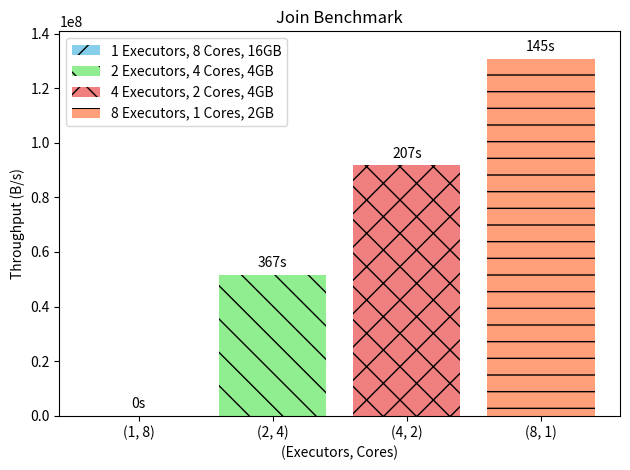

Generate this figure with matplotlib: (Note: this script raises an exception after producing the figure.)
import matplotlib.pyplot as plt

pairs = [(1, 8), (2, 4), (4, 2), (8, 1)]
x = range(len(pairs))

benchmark_name = 'Join' #Sort, Join, RF
sort_throughputs = [0, 66478945, 108372833, 137340726]
join_throughputs = [0, 51698833, 91748746, 130904746]
rf_throughputs   = [0, 4484625, 9659282, 15200433]

sort_duration = ["0s", "490s", "300s", "237s"]
join_duration = ["0s", "367s", "207s", "145s"]
rf_duration   = ["0s", "5351s", "2484s", "1578s"]

colors  = ['skyblue', 'lightgreen', 'lightcoral', 'lightsalmon']
hatches = ['/', '\\', 'x', '-']

if benchmark_name == 'Sort':
    bars = plt.bar(x, sort_throughputs, color=colors, hatch=hatches)
elif benchmark_name == 'Join':
    bars = plt.bar(x, join_throughputs, color=colors, hatch=hatches)
elif benchmark_name == 'RF':
    bars = plt.bar(x, rf_throughputs, color=colors, hatch=hatches)


def autolabel(rects, data):
    for rect, val in zip(rects, data):
        height = rect.get_height()
        plt.annotate('{}'.format(val),
            xy=(rect.get_x() + rect.get_width() / 2, height),
            xytext=(0, 3),  # 3 points vertical offset
            textcoords="offset points",
            ha='center', va='bottom')

if benchmark_name == 'Sort':
    autolabel(bars, [sort_duration[0], sort_duration[1], sort_duration[2], sort_duration[3]])
elif benchmark_name == 'Join':
    autolabel(bars, [join_duration[0], join_duration[1], join_duration[2], join_duration[3]])
elif benchmark_name == 'RF':
    autolabel(bars, [rf_duration[0], rf_duration[1], rf_duration[2], rf_duration[3]])

plt.xlabel('(Executors, Cores)')
plt.ylabel('Throughput (B/s)')
plt.xticks(x, [str(pair) for pair in pairs])

if benchmark_name == 'Sort':
    plt.ylim(0, max(sort_throughputs) + 10000000)
elif benchmark_name == 'Join':
    plt.ylim(0, max(join_throughputs) + 10000000)
elif benchmark_name == 'RF':
    plt.ylim(0, max(rf_throughputs) + 1000000)

legend_labels = ['1 Executors, 8 Cores, 16GB', '2 Executors, 4 Cores, 4GB', '4 Executors, 2 Cores, 4GB', '8 Executors, 1 Cores, 2GB']
plt.legend(bars, legend_labels)
plt.title(benchmark_name + ' Benchmark')
plt.tight_layout()
plt.savefig('figures/experiment_1_' + benchmark_name + '_results.png')
plt.show()